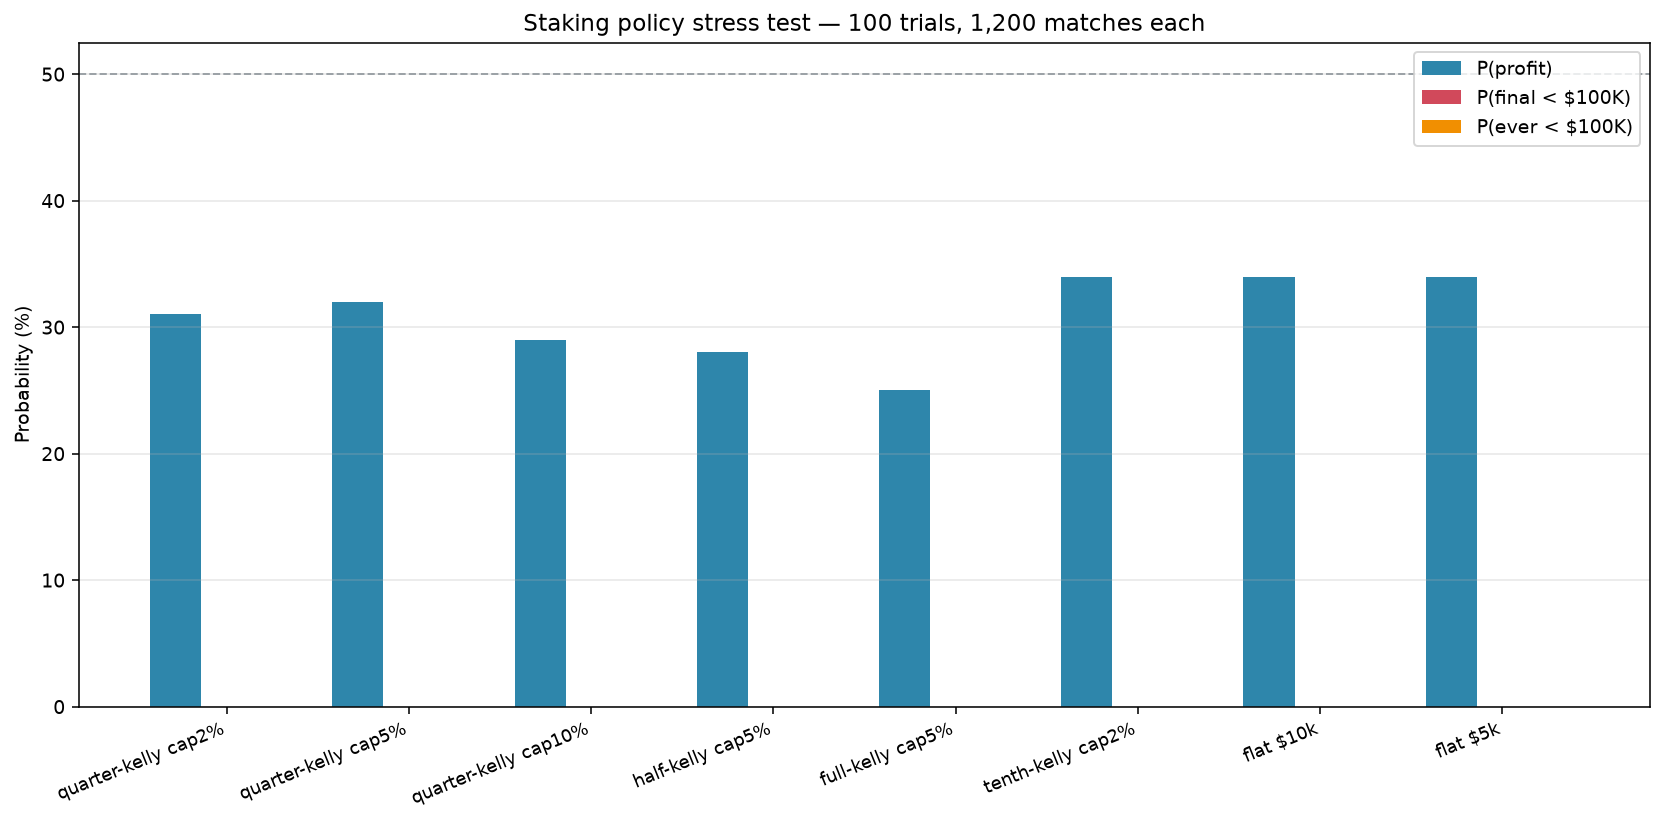

The table this chart was drawn from, first rows:
policy, mean_final, median_final, P(profit), P(ruin<100k), P(ever<100k), median_maxDD, median_CAGR
quarter-kelly cap2%, 907043, 882387, 0.31, 0.0, 0.0, 0.258, -0.0374
quarter-kelly cap5%, 866758, 798235, 0.32, 0.0, 0.0, 0.404, -0.0663
quarter-kelly cap10%, 866023, 793107, 0.29, 0.0, 0.0, 0.414, -0.0681
half-kelly cap5%, 802741, 685826, 0.28, 0.0, 0.0, 0.527, -0.1084
full-kelly cap5%, 762616, 649623, 0.25, 0.0, 0.0, 0.591, -0.123
tenth-kelly cap2%, 942486, 928289, 0.34, 0.0, 0.0, 0.181, -0.0224
flat $10k, 943675, 946850, 0.34, 0.0, 0.0, 0.155, -0.0165
flat $5k, 971838, 973425, 0.34, 0.0, 0.0, 0.078, -0.0082
